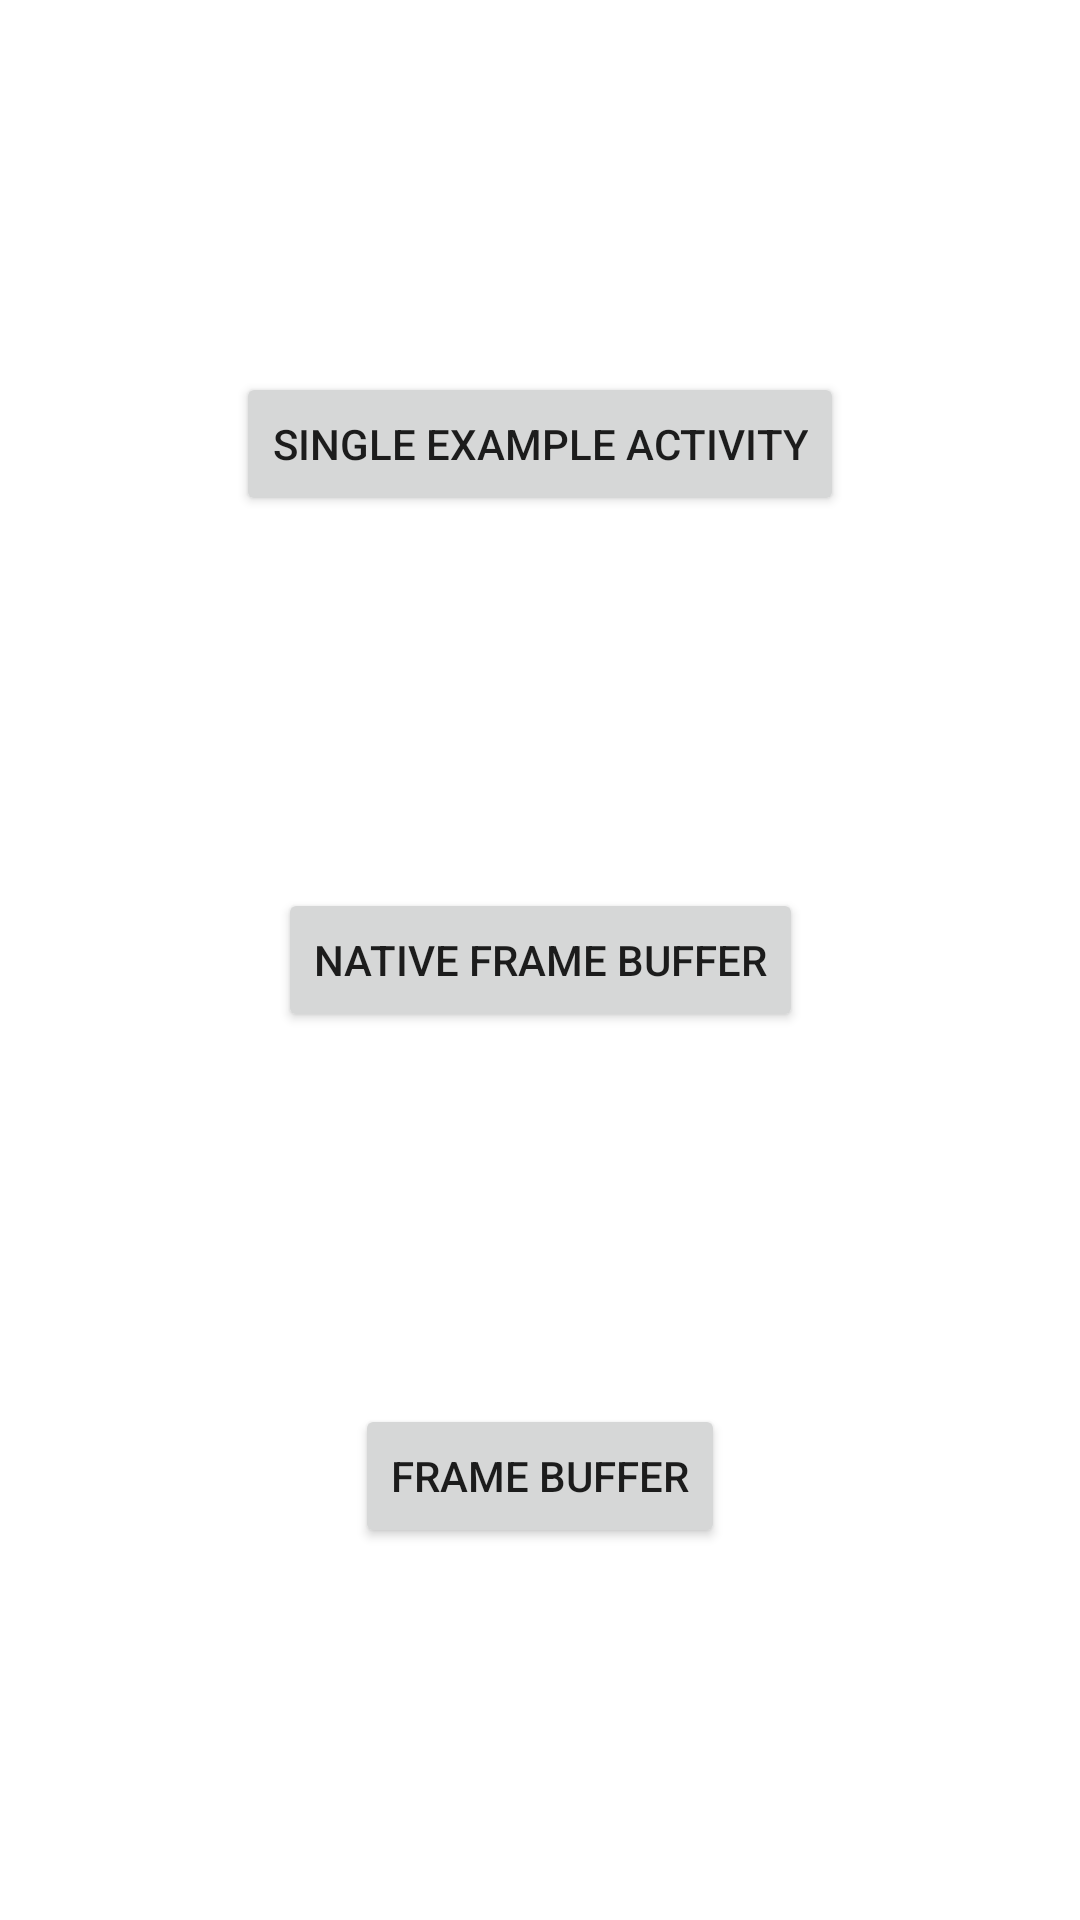

Produce the Android XML layout that renders to this screen, including the resource entries it uses.
<!-- AndroidManifest.xml: application theme Theme.OpenGLExample -->
<!-- res/layout/activity_main.xml -->
<?xml version="1.0" encoding="utf-8"?>
<androidx.constraintlayout.widget.ConstraintLayout
  xmlns:android="http://schemas.android.com/apk/res/android"
  xmlns:app="http://schemas.android.com/apk/res-auto"
  xmlns:tools="http://schemas.android.com/tools"
  android:layout_width="match_parent"
  android:layout_height="match_parent"
  tools:context=".MainActivity">

   <Button
       android:id="@+id/btn_single_example"
       app:layout_constraintTop_toTopOf="parent"
       app:layout_constraintLeft_toLeftOf="parent"
       app:layout_constraintRight_toRightOf="parent"
       app:layout_constraintBottom_toTopOf="@+id/btn_native_frame_buffer"
       android:text="Single Example Activity"
       android:layout_width="wrap_content"
       android:layout_height="wrap_content"/>

   <Button
     android:id="@+id/btn_native_frame_buffer"
     app:layout_constraintTop_toBottomOf="@id/btn_single_example"
     app:layout_constraintBottom_toTopOf="@+id/btn_frame_buffer"
     app:layout_constraintLeft_toLeftOf="parent"
     app:layout_constraintRight_toRightOf="parent"
     android:text="Native Frame Buffer"
     android:layout_width="wrap_content"
     android:layout_height="wrap_content"/>

   <Button
       android:id="@+id/btn_frame_buffer"
       app:layout_constraintTop_toBottomOf="@id/btn_native_frame_buffer"
       app:layout_constraintLeft_toLeftOf="parent"
       app:layout_constraintRight_toRightOf="parent"
       app:layout_constraintBottom_toBottomOf="parent"
       android:text="Frame Buffer"
       android:layout_width="wrap_content"
       android:layout_height="wrap_content"/>

</androidx.constraintlayout.widget.ConstraintLayout>
<!-- resources referenced by this layout -->
<resources>
  <style name="Theme.OpenGLExample" parent="Theme.MaterialComponents.DayNight.DarkActionBar">
      
      <item name="colorPrimary">@color/purple_500</item>
      <item name="colorPrimaryVariant">@color/purple_700</item>
      <item name="colorOnPrimary">@color/white</item>
      
      <item name="colorSecondary">@color/teal_200</item>
      <item name="colorSecondaryVariant">@color/teal_700</item>
      <item name="colorOnSecondary">@color/black</item>
      
      <item name="android:statusBarColor" tools:targetApi="l">?attr/colorPrimaryVariant</item>
      
    </style>
  <!-- not gathered from this repository: default colours our renderer supplied (Android Studio template values) -->
  <color name="purple_500">#FF6200EE</color>
  <color name="purple_700">#FF3700B3</color>
  <color name="teal_200">#FF03DAC5</color>
  <color name="teal_700">#FF018786</color>
  <color name="black">#FF000000</color>
  <color name="white">#FFFFFFFF</color>
</resources>
